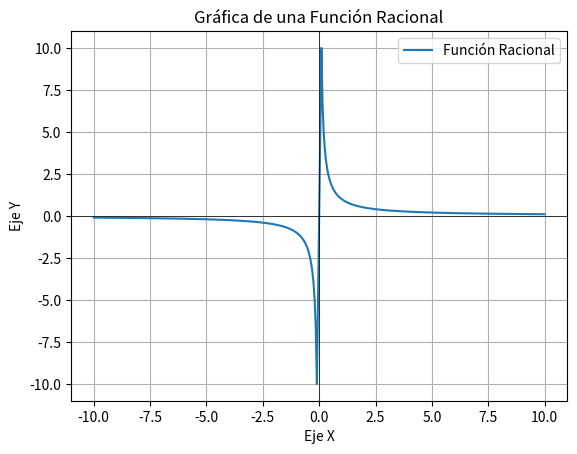

Generate this figure with matplotlib:
import matplotlib.pyplot as plt
import numpy as np

def funcion_racional(x):
    return np.where(x != 0, 1 / x, np.nan)  # Usamos np.nan para valores donde x=0

# Genera datos para la gráfica
x_vals_neg = np.linspace(-10, -0.1, 200)
x_vals_pos = np.linspace(0.1, 10, 200)
x_vals = np.concatenate((x_vals_neg, x_vals_pos))  # Combina ambos rangos
y_vals = funcion_racional(x_vals)

plt.plot(x_vals, y_vals, label='Función Racional')
plt.title('Gráfica de una Función Racional')
plt.xlabel('Eje X')
plt.ylabel('Eje Y')
plt.axhline(0, color='black', linewidth=0.5)
plt.axvline(0, color='black', linewidth=0.5)
plt.legend()
plt.grid(True)

plt.show()

